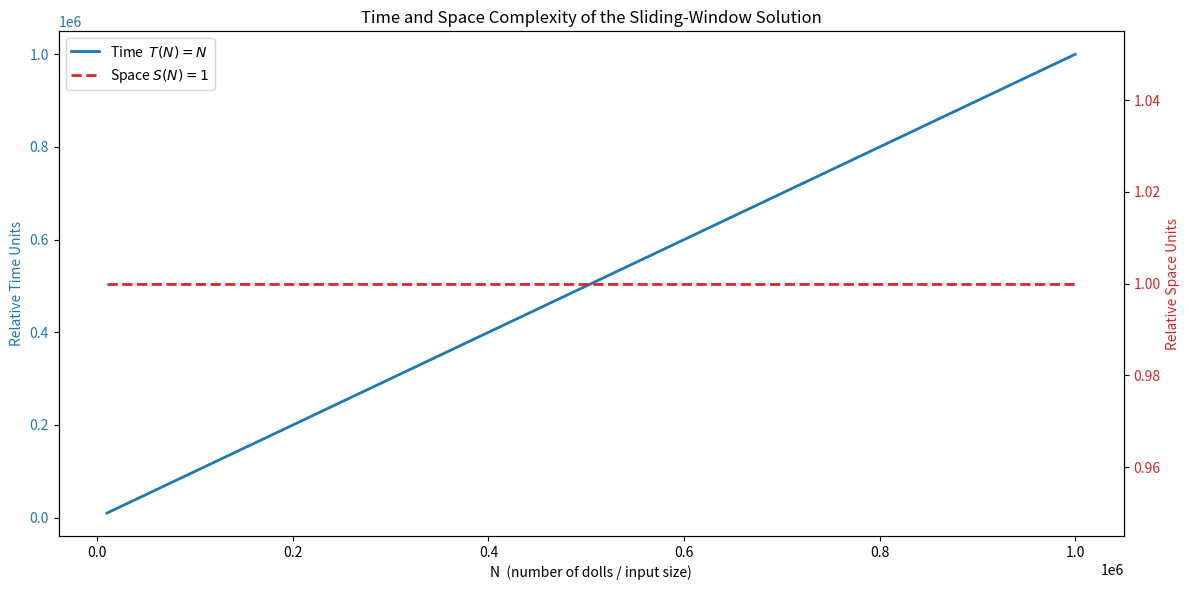

Here is the Python script that generated this plot:
from __future__ import annotations

from pathlib import Path
from typing import Tuple

import matplotlib.pyplot as plt
import numpy as np


def build_series(min_n: int, max_n: int, step: int) -> Tuple[np.ndarray, np.ndarray, np.ndarray]:
    sizes = np.arange(min_n, max_n + 1, step, dtype=np.int64)
    time_curve = sizes.astype(np.float64)
    space_curve = np.ones_like(time_curve)
    return sizes, time_curve, space_curve


def render_plot(xs: np.ndarray, ys_time: np.ndarray, ys_space: np.ndarray, destination: Path) -> None:
    fig, axis_time = plt.subplots(figsize=(12, 6))
    axis_space = axis_time.twinx()

    axis_time.plot(xs, ys_time, color="tab:blue", linewidth=2, label=r"Time  $T(N)=N$")
    axis_space.plot(xs, ys_space, color="tab:red", linestyle="--", linewidth=2, label=r"Space $S(N)=1$")

    axis_time.set_xlabel("N  (number of dolls / input size)")
    axis_time.set_ylabel("Relative Time Units", color="tab:blue")
    axis_space.set_ylabel("Relative Space Units", color="tab:red")

    axis_time.tick_params(axis="y", labelcolor="tab:blue")
    axis_space.tick_params(axis="y", labelcolor="tab:red")

    lines, labels = axis_time.get_legend_handles_labels()
    lines2, labels2 = axis_space.get_legend_handles_labels()
    axis_time.legend(lines + lines2, labels + labels2, loc="upper left")

    plt.title("Time and Space Complexity of the Sliding-Window Solution")
    fig.tight_layout()
    plt.savefig(destination, dpi=150)
    plt.close(fig)


def main() -> None:
    n_min, n_max, step = 10_000, 1_000_000, 10_000
    xs, ys_t, ys_s = build_series(n_min, n_max, step)
    output_path = Path("complexity_plot.png")
    render_plot(xs, ys_t, ys_s, output_path)
    print(f"Graph written to: {output_path.resolve()}")


if __name__ == "__main__":
    main()
